Photos from the image-classification dataset "AIrice" in the GitHub repository HuyHoang2912/AI_Final. Its 15 classes are: gao lut rice, huyet rong rice, lai sua rice, long lai rice, lut bac rice, lut dien bien rice, lut do rice, lut trang rice, nep cam rice, nep sap rice, ngoc troi rice, tam rice, tam thom rice, thom my rice, thom go cong rice.

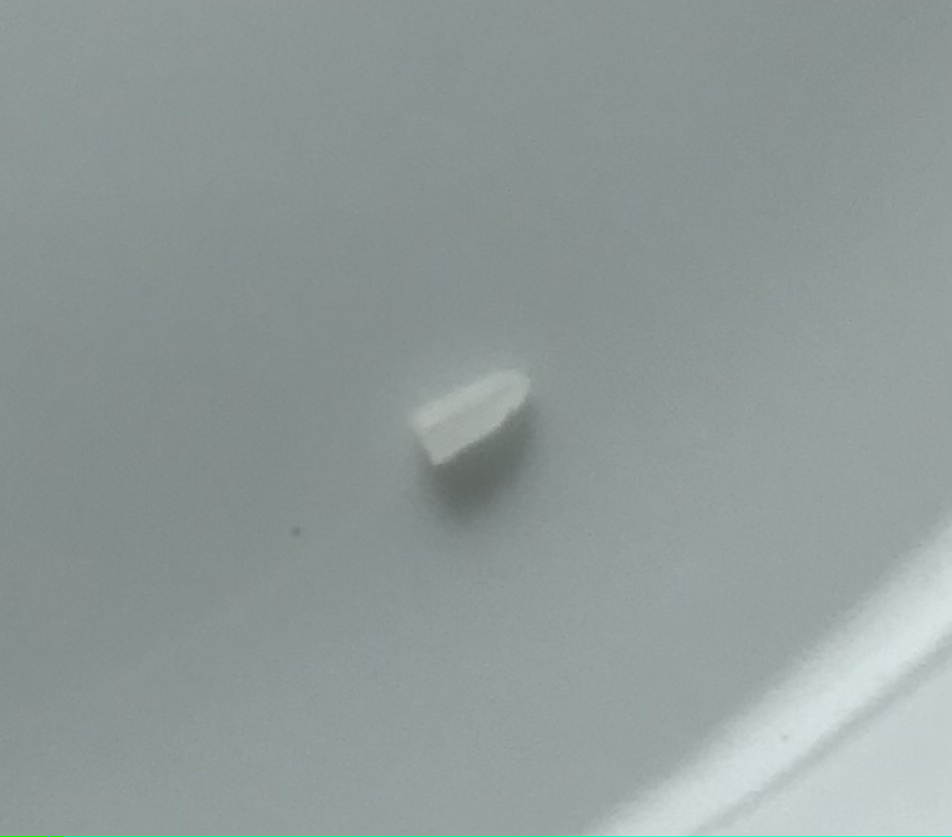
Label: tam rice

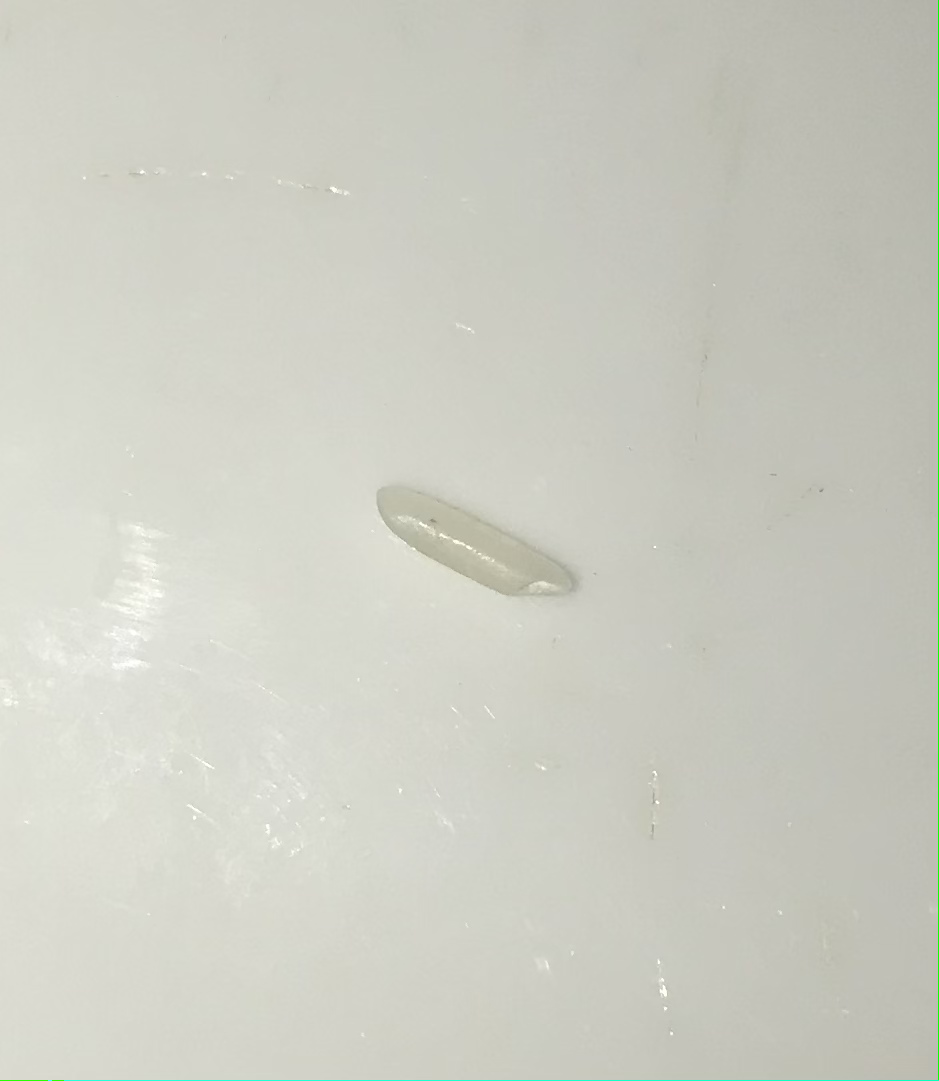
Label: ngoc troi rice

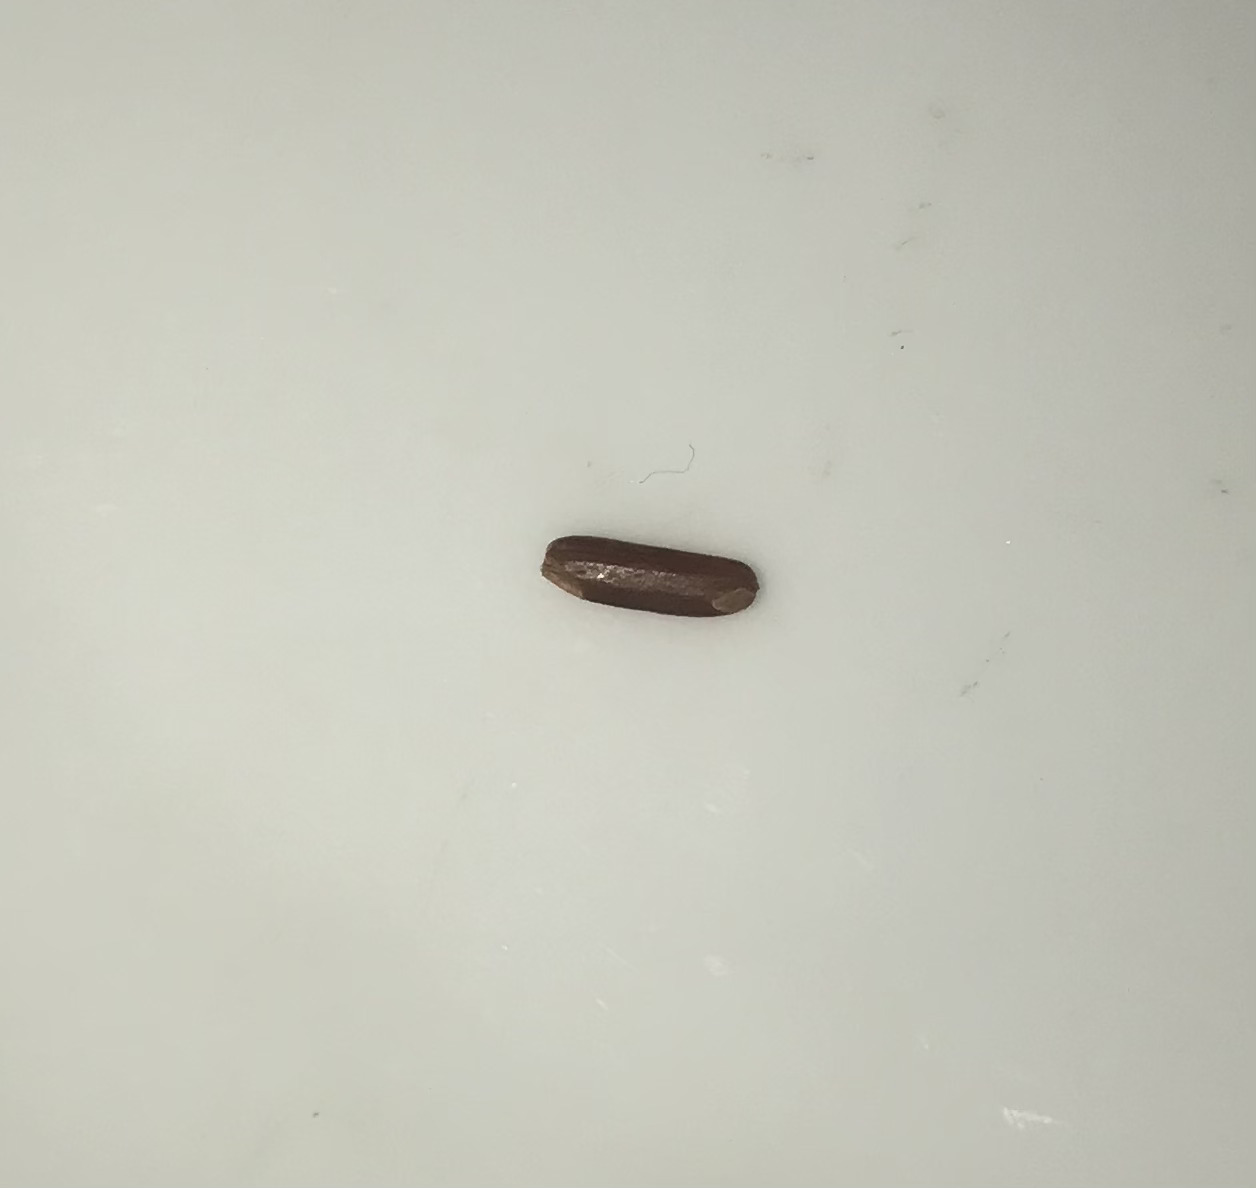
Label: huyet rong rice

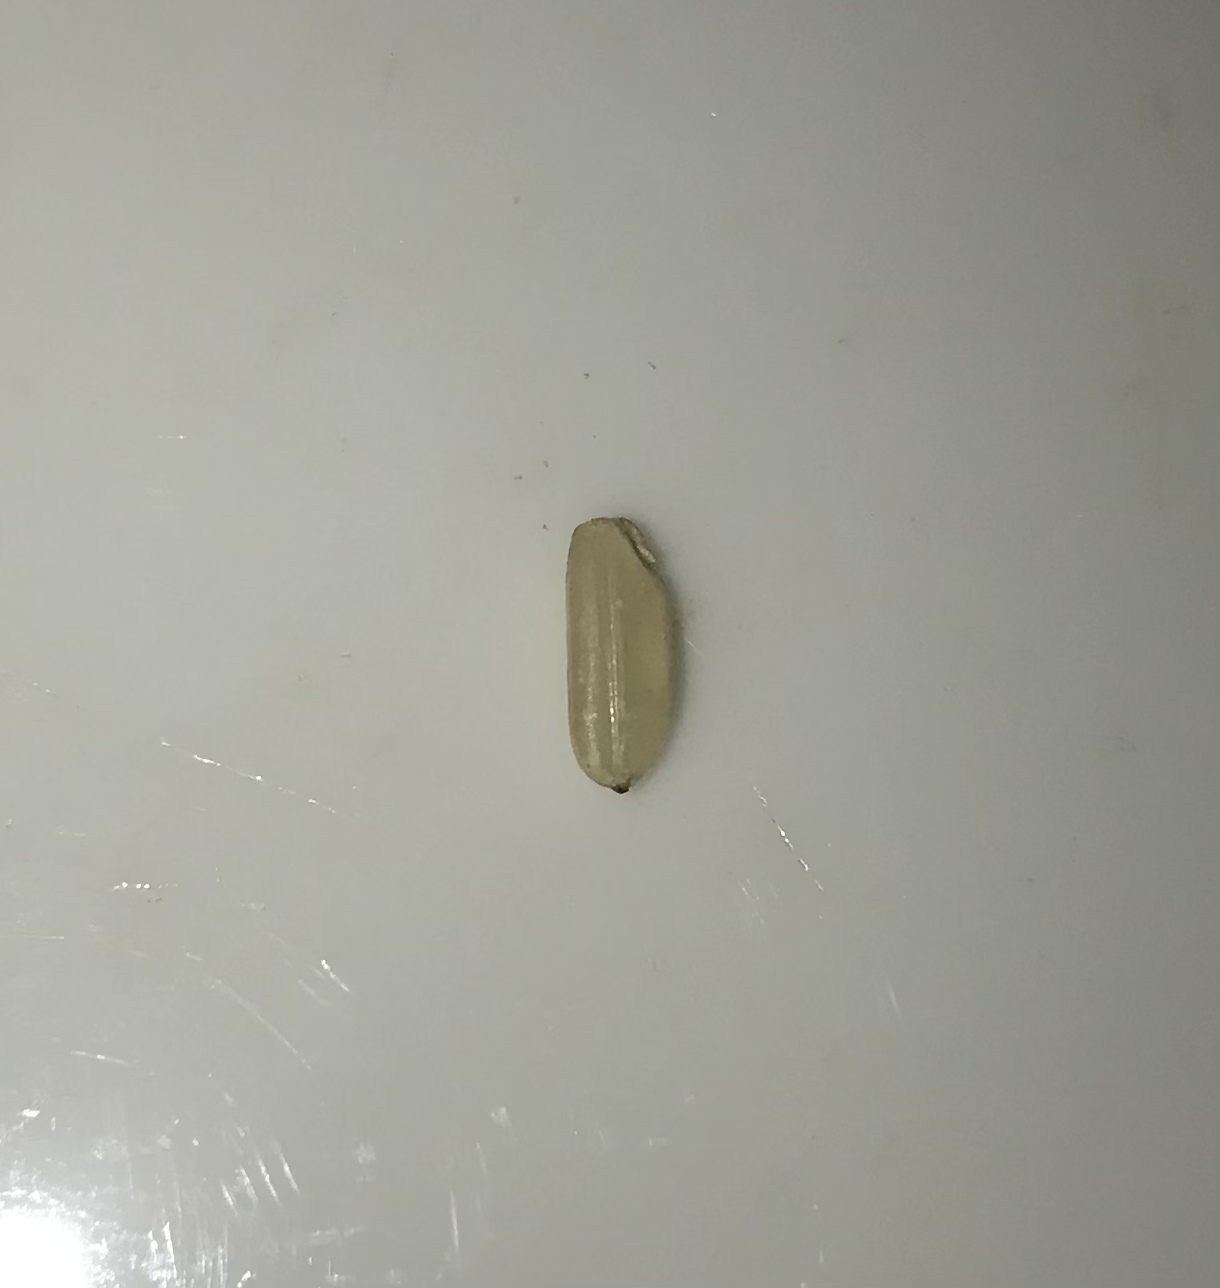
Label: lut trang rice

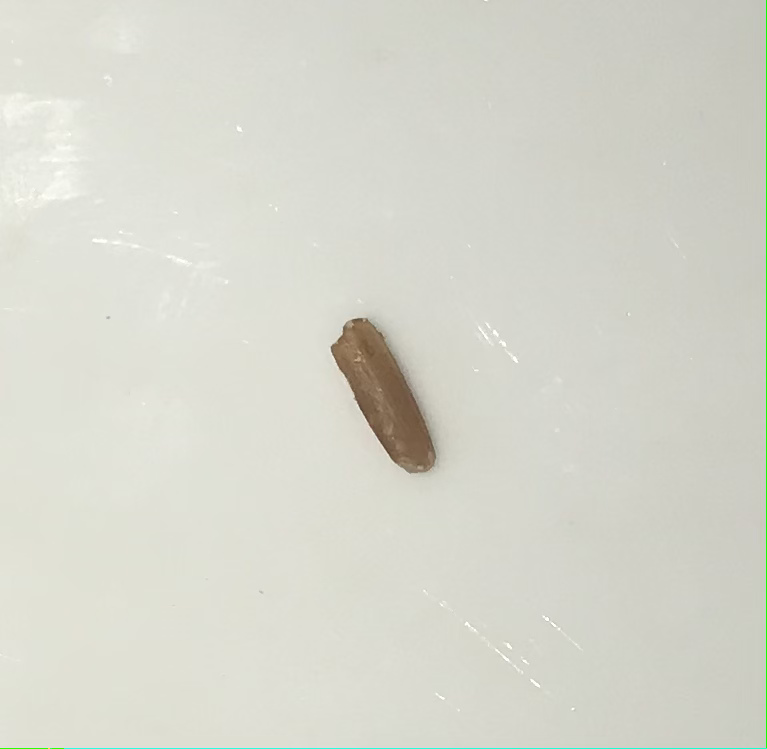
Label: lut do rice

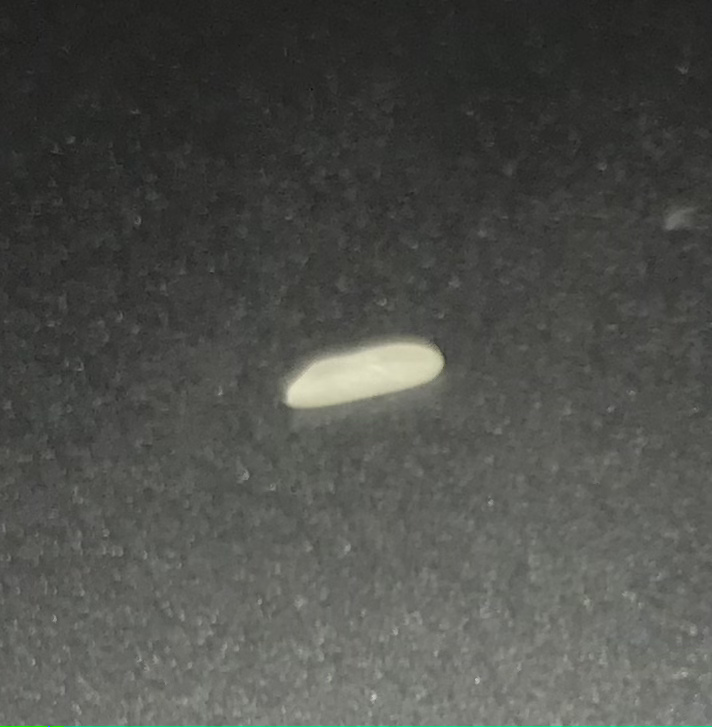
Label: tam thom rice
